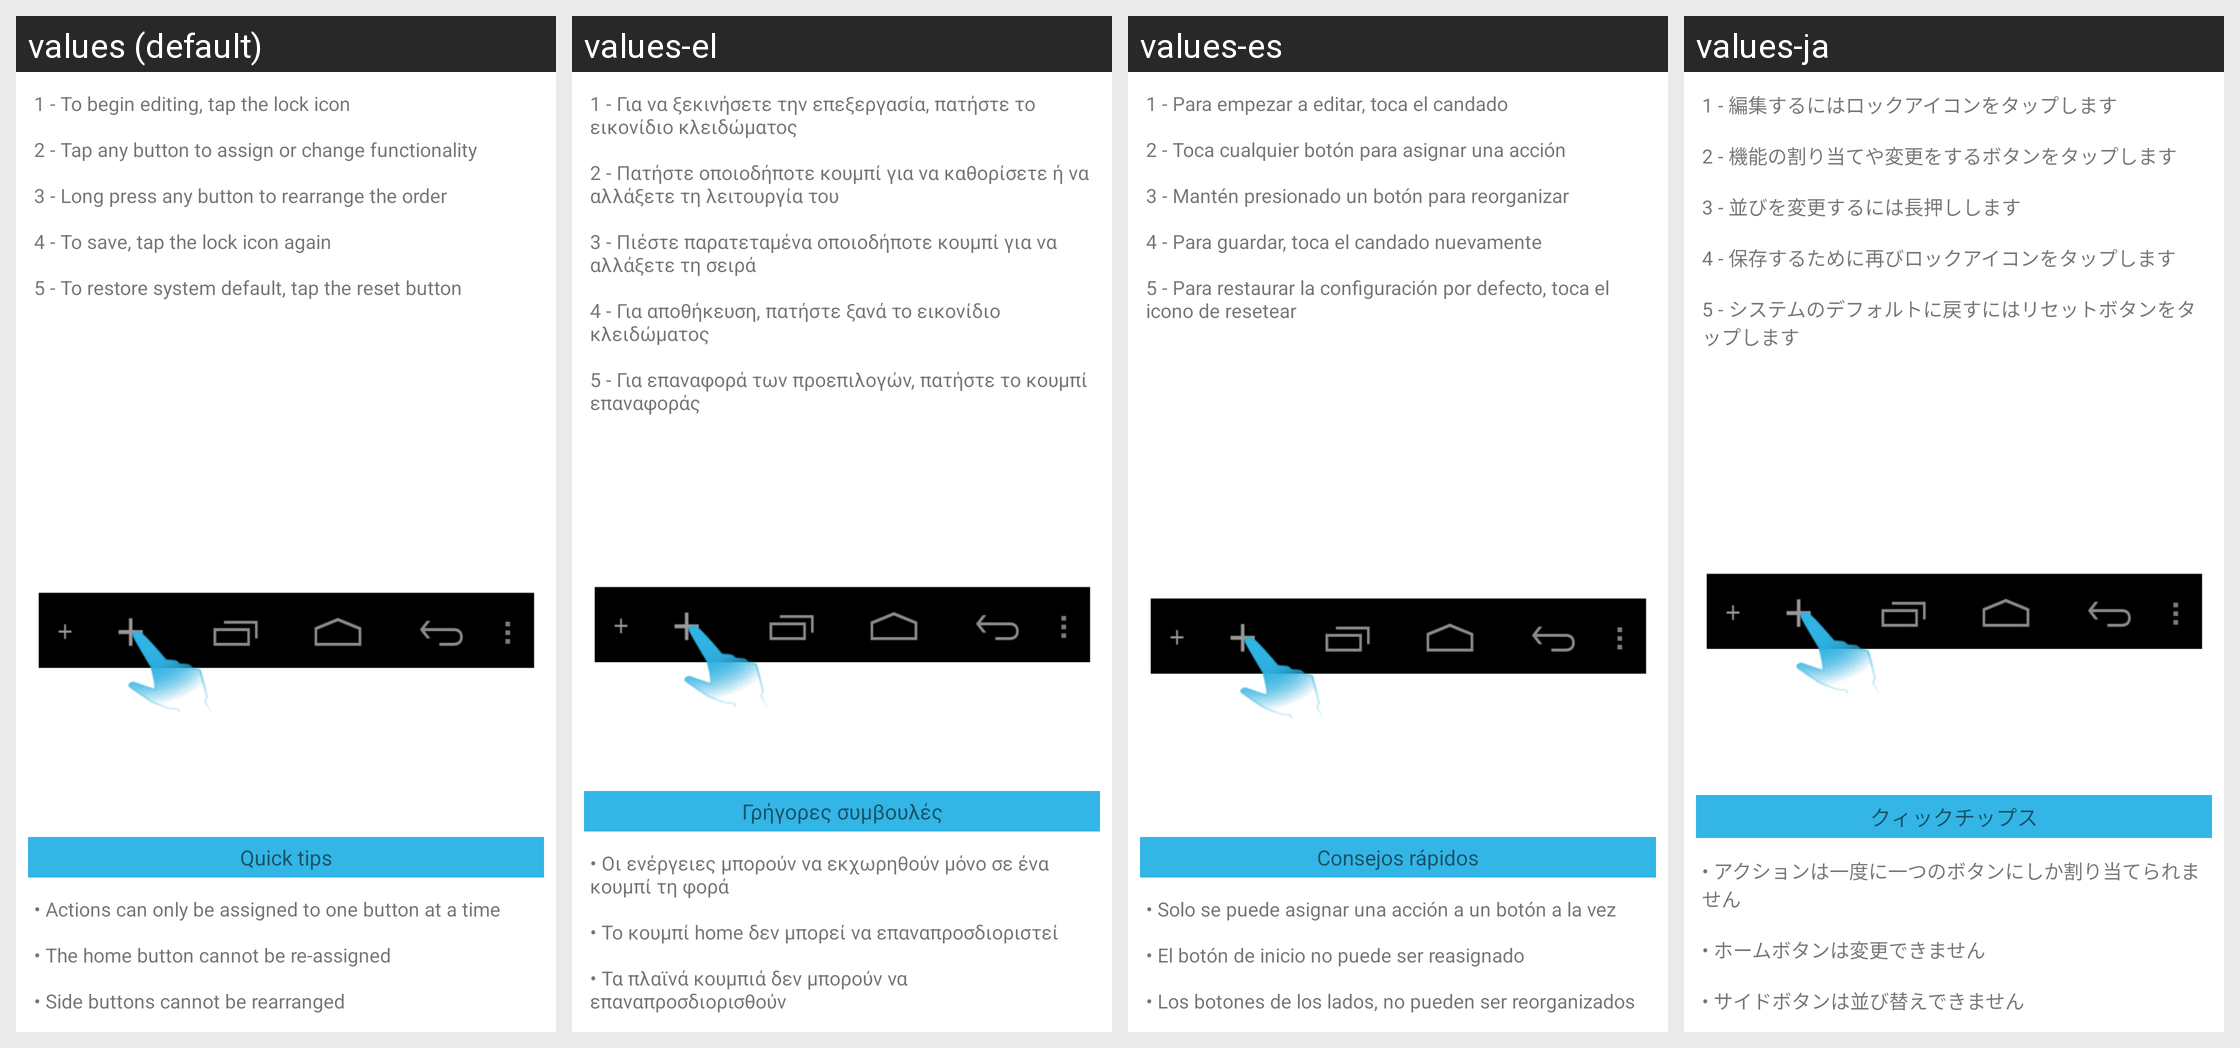

Strings drawn on this Android screen and how each of the app's shown locales translates them:
Android screen res/layout/nav_bar.xml rendered under 4 locales, left to right: values (default), values-el, values-es, values-ja. Device: Nexus 5 (rendered at 1080×1920; each locale shown at half size, 540×960, under a caption strip naming it); theme Theme.MaterialComponents.DayNight.NoActionBar.
Other locales in the repository, not shown: values-af, values-am, values-ar, values-bg, values-ca, values-cs, values-da, values-de, values-en-rGB, values-es-rUS, values-fa, values-fi, values-fr, values-hi, values-hr, values-hu, values-in, values-it, values-iw, values-ko, values-lt, values-lv, values-ms, values-nb, values-nl, values-pl, values-pt, values-pt-rPT, values-rm, values-ro, values-ru, values-sk, values-sl, values-sr, values-sv, values-sw, values-th, values-tl, values-tr, values-ug, values-uk, values-vi, values-zh-rCN, values-zh-rTW, values-zu.
Strings drawn on this screen, with the default value and each locale's value (text and hints the layout hard-codes, and strings that could not be matched under every locale, appear in the picture but are not listed):

navigation_bar_help_text
  values: 1 - To begin editing, tap the lock icon
      
      2 - Tap any button to assign or change functionality
      
      3 - Long press any button to rearrange the order
      
      4 - To save, tap the lock icon again
      
      5 - To restore system default, tap the reset button
      
      
  values-el: 1 - Για να ξεκινήσετε την επεξεργασία, πατήστε το εικονίδιο κλειδώματος
      
      2 - Πατήστε οποιοδήποτε κουμπί για να καθορίσετε ή να αλλάξετε τη λειτουργία του
      
      3 - Πιέστε παρατεταμένα οποιοδήποτε κουμπί για να αλλάξετε τη σειρά
      
      4 - Για αποθήκευση, πατήστε ξανά το εικονίδιο κλειδώματος
      
      5 - Για επαναφορά των προεπιλογών, πατήστε το κουμπί επαναφοράς
      
      
  values-es: 1 - Para empezar a editar, toca el candado
      
      2 - Toca cualquier botón para asignar una acción
      
      3 - Mantén presionado un botón para reorganizar
      
      4 - Para guardar, toca el candado nuevamente
      
      5 - Para restaurar la configuración por defecto, toca el icono de resetear
      
      
  values-ja: 1 - 編集するにはロックアイコンをタップします
      
      2 - 機能の割り当てや変更をするボタンをタップします
      
      3 - 並びを変更するには長押しします
      
      4 - 保存するために再びロックアイコンをタップします
      
      5 - システムのデフォルトに戻すにはリセットボタンをタップします
      
      

navigation_bar_tips_title
  values: Quick tips
  values-el: Γρήγορες συμβουλές
  values-es: Consejos rápidos
  values-ja: クィックチップス

navigation_bar_tips
  values: • Actions can only be assigned to one button at a time
      
      • The home button cannot be re-assigned
      
      • Side buttons cannot be rearranged
  values-el: • Οι ενέργειες μπορούν να εκχωρηθούν μόνο σε ένα κουμπί τη φορά
      
      • Το κουμπί home δεν μπορεί να επαναπροσδιοριστεί
      
      • Τα πλαϊνά κουμπιά δεν μπορούν να επαναπροσδιορισθούν
  values-es: • Solo se puede asignar una acción a un botón a la vez
      
      • El botón de inicio no puede ser reasignado
      
      • Los botones de los lados, no pueden ser reorganizados
  values-ja: • アクションは一度に一つのボタンにしか割り当てられません
      
      • ホームボタンは変更できません
      
      • サイドボタンは並び替えできません
